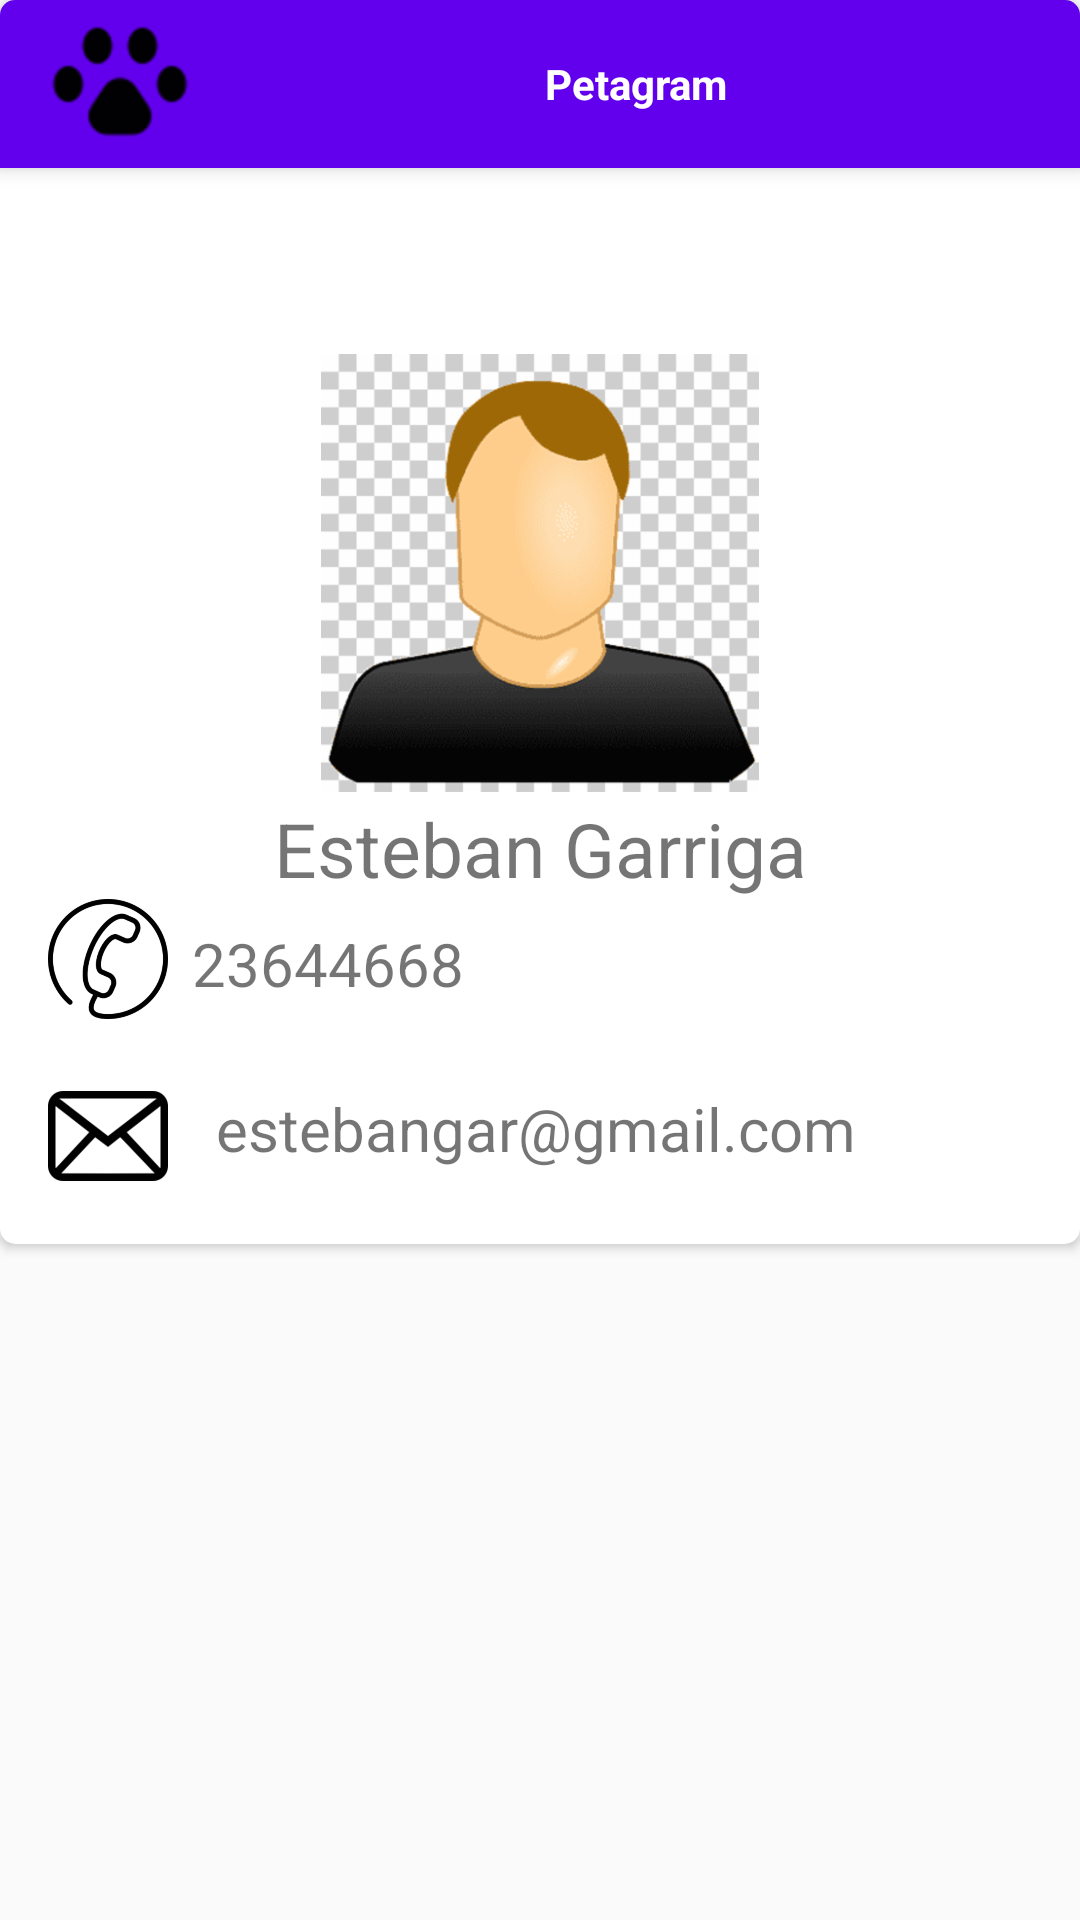

Layout XML and referenced resources for this Android screen:
<!-- AndroidManifest.xml: application theme AppTheme -->
<!-- res/layout/cardview_contacto.xml -->
<?xml version="1.0" encoding="utf-8"?>
<LinearLayout xmlns:android="http://schemas.android.com/apk/res/android"
    xmlns:app="http://schemas.android.com/apk/res-auto"
    xmlns:tools="http://schemas.android.com/tools"
    android:layout_width="match_parent"
    android:layout_height="wrap_content"
    tools:context=".contacto.About">

    <androidx.cardview.widget.CardView
    android:id="@+id/cvContacto"
    android:layout_width="match_parent"
    android:layout_height="wrap_content"
    android:layout_marginBottom="@dimen/booton"
    app:cardCornerRadius="@dimen/cor_rad_cardview">
        <include
            android:id="@+id/miActionBar"
            layout="@layout/actionbar"
            android:layout_width="match_parent"
            android:layout_height="wrap_content"
            app:layout_constraintEnd_toEndOf="parent"
            app:layout_constraintStart_toStartOf="parent"
            app:layout_constraintTop_toTopOf="parent" />

        <LinearLayout
        android:layout_width="match_parent"
        android:layout_height="wrap_content">

         <LinearLayout
            android:layout_width="match_parent"
            android:layout_height="wrap_content"
            android:layout_margin="@dimen/margen16">
         <LinearLayout
            android:layout_width="match_parent"
            android:layout_height="match_parent"
            android:layout_marginTop="100dp"
            android:orientation="vertical">
            
            <ImageView
                android:id="@+id/Pimg"
                android:layout_width="150dp"
                android:layout_height="150dp"
                android:layout_gravity="center_horizontal"
                android:padding="@dimen/cardview_default_elevation"
                android:src="@drawable/perfil"/>
            <TextView
                android:id="@+id/Pnombre"
                android:gravity="center"
                android:layout_width="match_parent"
                android:layout_height="wrap_content"
                android:text="@string/Minombre"
                android:textSize="@dimen/nombre_cardview"/>

            <LinearLayout
                android:layout_width="match_parent"
                android:layout_height="wrap_content">
                <ImageView
                    android:id="@+id/Picon_tel"

                    android:layout_width="40dp"
                    android:layout_height="40dp"
                    android:background="@mipmap/phone"/>
                <TextView
                    android:id="@+id/Ptel_text"
                    android:layout_width="match_parent"
                    android:layout_height="wrap_content"
                    android:layout_margin="@dimen/margen8"
                    android:layout_marginLeft="@dimen/margen16"
                    android:text="@string/telefono"
                    android:textSize="@dimen/size20"/>
            </LinearLayout>

            <LinearLayout
                android:layout_width="match_parent"
                android:layout_height="wrap_content">
                <ImageView
                    android:id="@+id/Picon_email"
                    android:layout_marginTop="@dimen/margen16"
                    android:layout_width="40dp"
                    android:layout_height="40dp"
                    android:background="@mipmap/mail"/>
                <TextView
                    android:id="@+id/Pemail_text"
                    android:layout_marginTop="@dimen/size20"
                    android:layout_marginLeft="@dimen/margen16"
                    android:layout_width="match_parent"
                    android:layout_height="wrap_content"
                    android:text="@string/Miemail"
                    android:textSize="@dimen/size20"/>
                </LinearLayout>
            </LinearLayout>
        </LinearLayout>
    </LinearLayout>

</androidx.cardview.widget.CardView>


    


</LinearLayout>
<!-- res/layout/actionbar.xml (included above) -->
<?xml version="1.0" encoding="utf-8"?>
<androidx.appcompat.widget.Toolbar
    xmlns:android="http://schemas.android.com/apk/res/android"
    xmlns:app="http://schemas.android.com/apk/res-auto"
    android:layout_width="match_parent"
    android:layout_height="?attr/actionBarSize"
    android:background="@color/colorPrimary"

    app:titleTextColor="@color/white"
    android:elevation="@dimen/elevation_actionbar"
    app:logo="@mipmap/icono_huella"
    android:theme="@style/ThemeOverlay.AppCompat.ActionBar"
    app:popupTheme="@style/ThemeOverlay.AppCompat.Light">

        <TextView
            android:layout_width="match_parent"
            android:layout_height="wrap_content"
            android:text="@string/app_name"
            android:textStyle="bold"
            android:gravity="center"
            android:textColor="@color/white">
        </TextView>


</androidx.appcompat.widget.Toolbar>
<!-- resources referenced by this layout -->
<resources>
  <dimen name="booton">5dp</dimen>
  <dimen name="cor_rad_cardview">5dp</dimen>
  <dimen name="elevation_actionbar">4dp</dimen>
  <dimen name="margen16">16dp</dimen>
  <dimen name="margen8">8dp</dimen>
  <dimen name="nombre_cardview">25sp</dimen>
  <dimen name="size20">20sp</dimen>
  <!-- drawable perfil: png bitmap (drawable-hdpi, 25228 bytes) -->
  <!-- mipmap icono_huella: png bitmap (mipmap-hdpi, 1999 bytes) -->
  <!-- mipmap mail: png bitmap (mipmap-hdpi, 6253 bytes) -->
  <!-- mipmap phone: png bitmap (mipmap-hdpi, 7293 bytes) -->
  <!-- mipmap star: png bitmap (mipmap-hdpi, 10558 bytes) -->
  <string name="Miemail">estebangar@gmail.com</string>
  <string name="Minombre">Esteban Garriga</string>
  <string name="app_name">Petagram</string>
  <string name="telefono">23644668</string>
  <string name="todo">TODO</string>
  <style name="AppTheme" parent="Theme.AppCompat.Light.NoActionBar">
          <item name="colorPrimary">@color/colorPrimary</item>
          <item name="colorPrimaryDark">@color/colorPrimaryDark</item>
          <item name="colorAccent">@color/colorAccent</item>
          <item name="windowActionBar">false</item>
          <item name="windowNoTitle">true</item>
  
      </style>
  <!-- not gathered from this repository: default colours our renderer supplied (Android Studio template values) -->
  <color name="white">#FFFFFFFF</color>
  <color name="colorPrimary">#FF6200EE</color>
  <color name="colorPrimaryDark">#FF3700B3</color>
  <color name="colorAccent">#FF03DAC5</color>
</resources>
